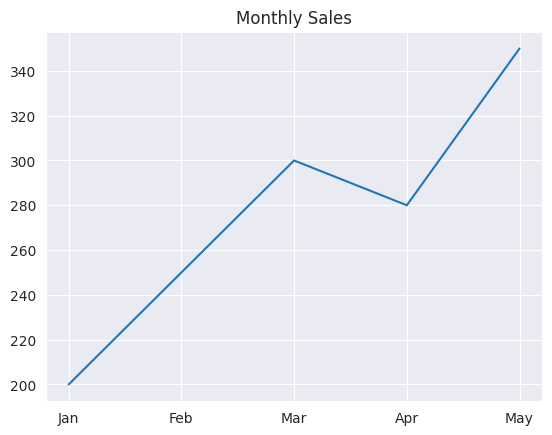
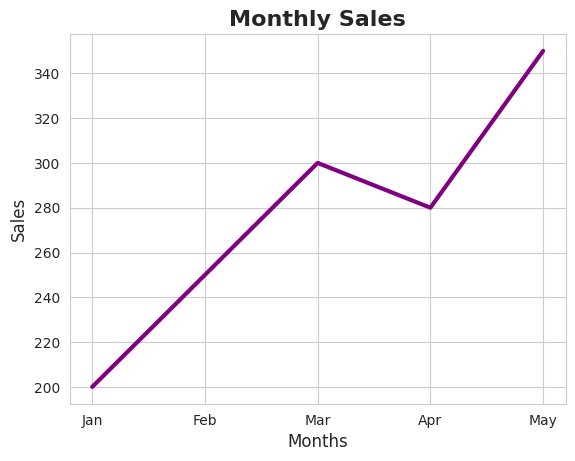
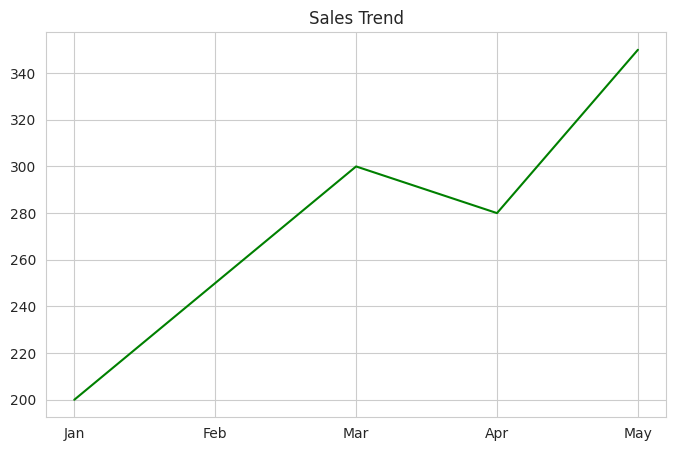
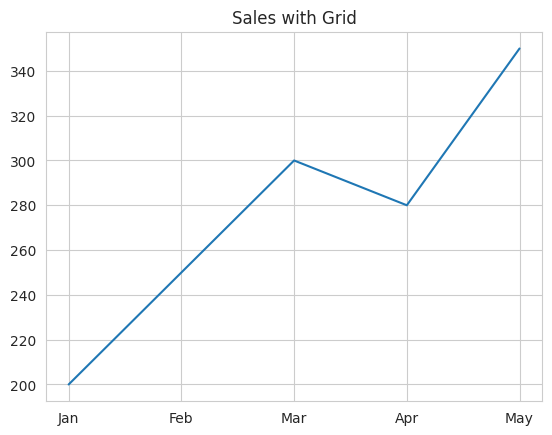
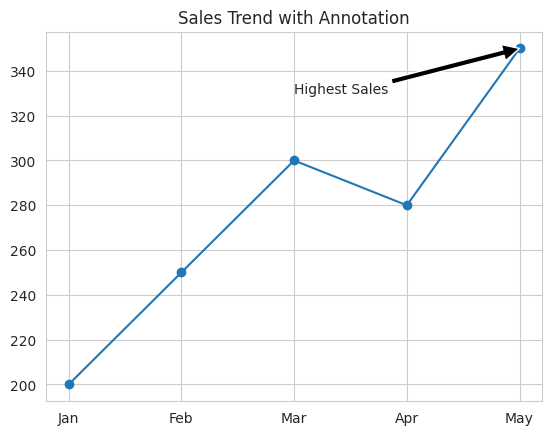
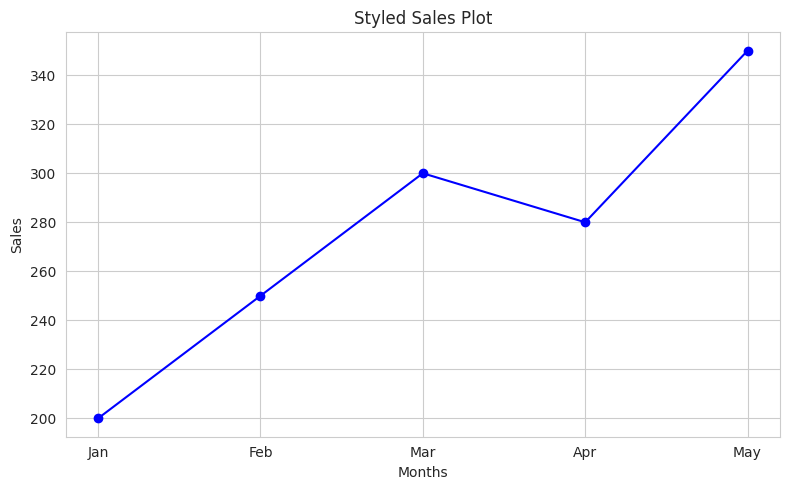
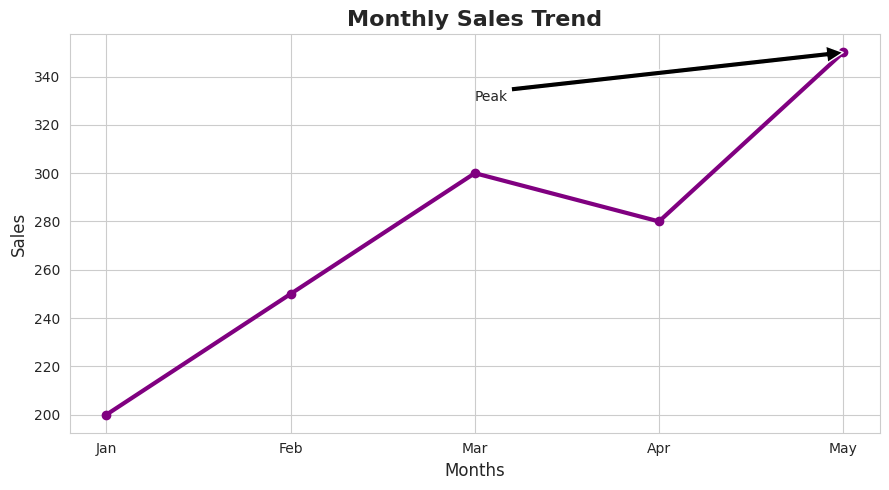

Generate these figures, in order, with matplotlib:
#Sample Data
import matplotlib.pyplot as plt
import seaborn as sns

months = ["Jan", "Feb", "Mar", "Apr", "May"]
sales = [200, 250, 300, 280, 350]

#Apply Seaborn Theme
sns.set_style("darkgrid")

plt.plot(months, sales)
plt.title("Monthly Sales")
plt.show()

#Customize Colors & Fonts
sns.set_style("whitegrid")

plt.plot(months, sales, color="purple", linewidth=3)

plt.title("Monthly Sales", fontsize=16, fontweight="bold")
plt.xlabel("Months", fontsize=12)
plt.ylabel("Sales", fontsize=12)

plt.show()

#Adjust Figure Size
plt.figure(figsize=(8,5))

plt.plot(months, sales, color="green")

plt.title("Sales Trend")
plt.show()

#Add Gridlines
plt.plot(months, sales)

plt.grid(True)

plt.title("Sales with Grid")
plt.show()

#Add Annotation (Highlight Point)
plt.plot(months, sales, marker="o")

plt.annotate("Highest Sales",
             xy=("May", 350),
             xytext=("Mar", 330),
             arrowprops=dict(facecolor='black'))

plt.title("Sales Trend with Annotation")
plt.show()

#Improve Layout
plt.figure(figsize=(8,5))

plt.plot(months, sales, color="blue", marker="o")

plt.title("Styled Sales Plot")
plt.xlabel("Months")
plt.ylabel("Sales")

plt.tight_layout()

plt.show()

#Full Styled Example (All Together)
import matplotlib.pyplot as plt
import seaborn as sns

months = ["Jan", "Feb", "Mar", "Apr", "May"]
sales = [200, 250, 300, 280, 350]

sns.set_style("whitegrid")

plt.figure(figsize=(9,5))

plt.plot(months, sales, color="purple", linewidth=3, marker="o")

plt.title("Monthly Sales Trend", fontsize=16, fontweight="bold")
plt.xlabel("Months", fontsize=12)
plt.ylabel("Sales", fontsize=12)

plt.annotate("Peak",
             xy=("May", 350),
             xytext=("Mar", 330),
             arrowprops=dict(facecolor='black'))

plt.tight_layout()

plt.show()
